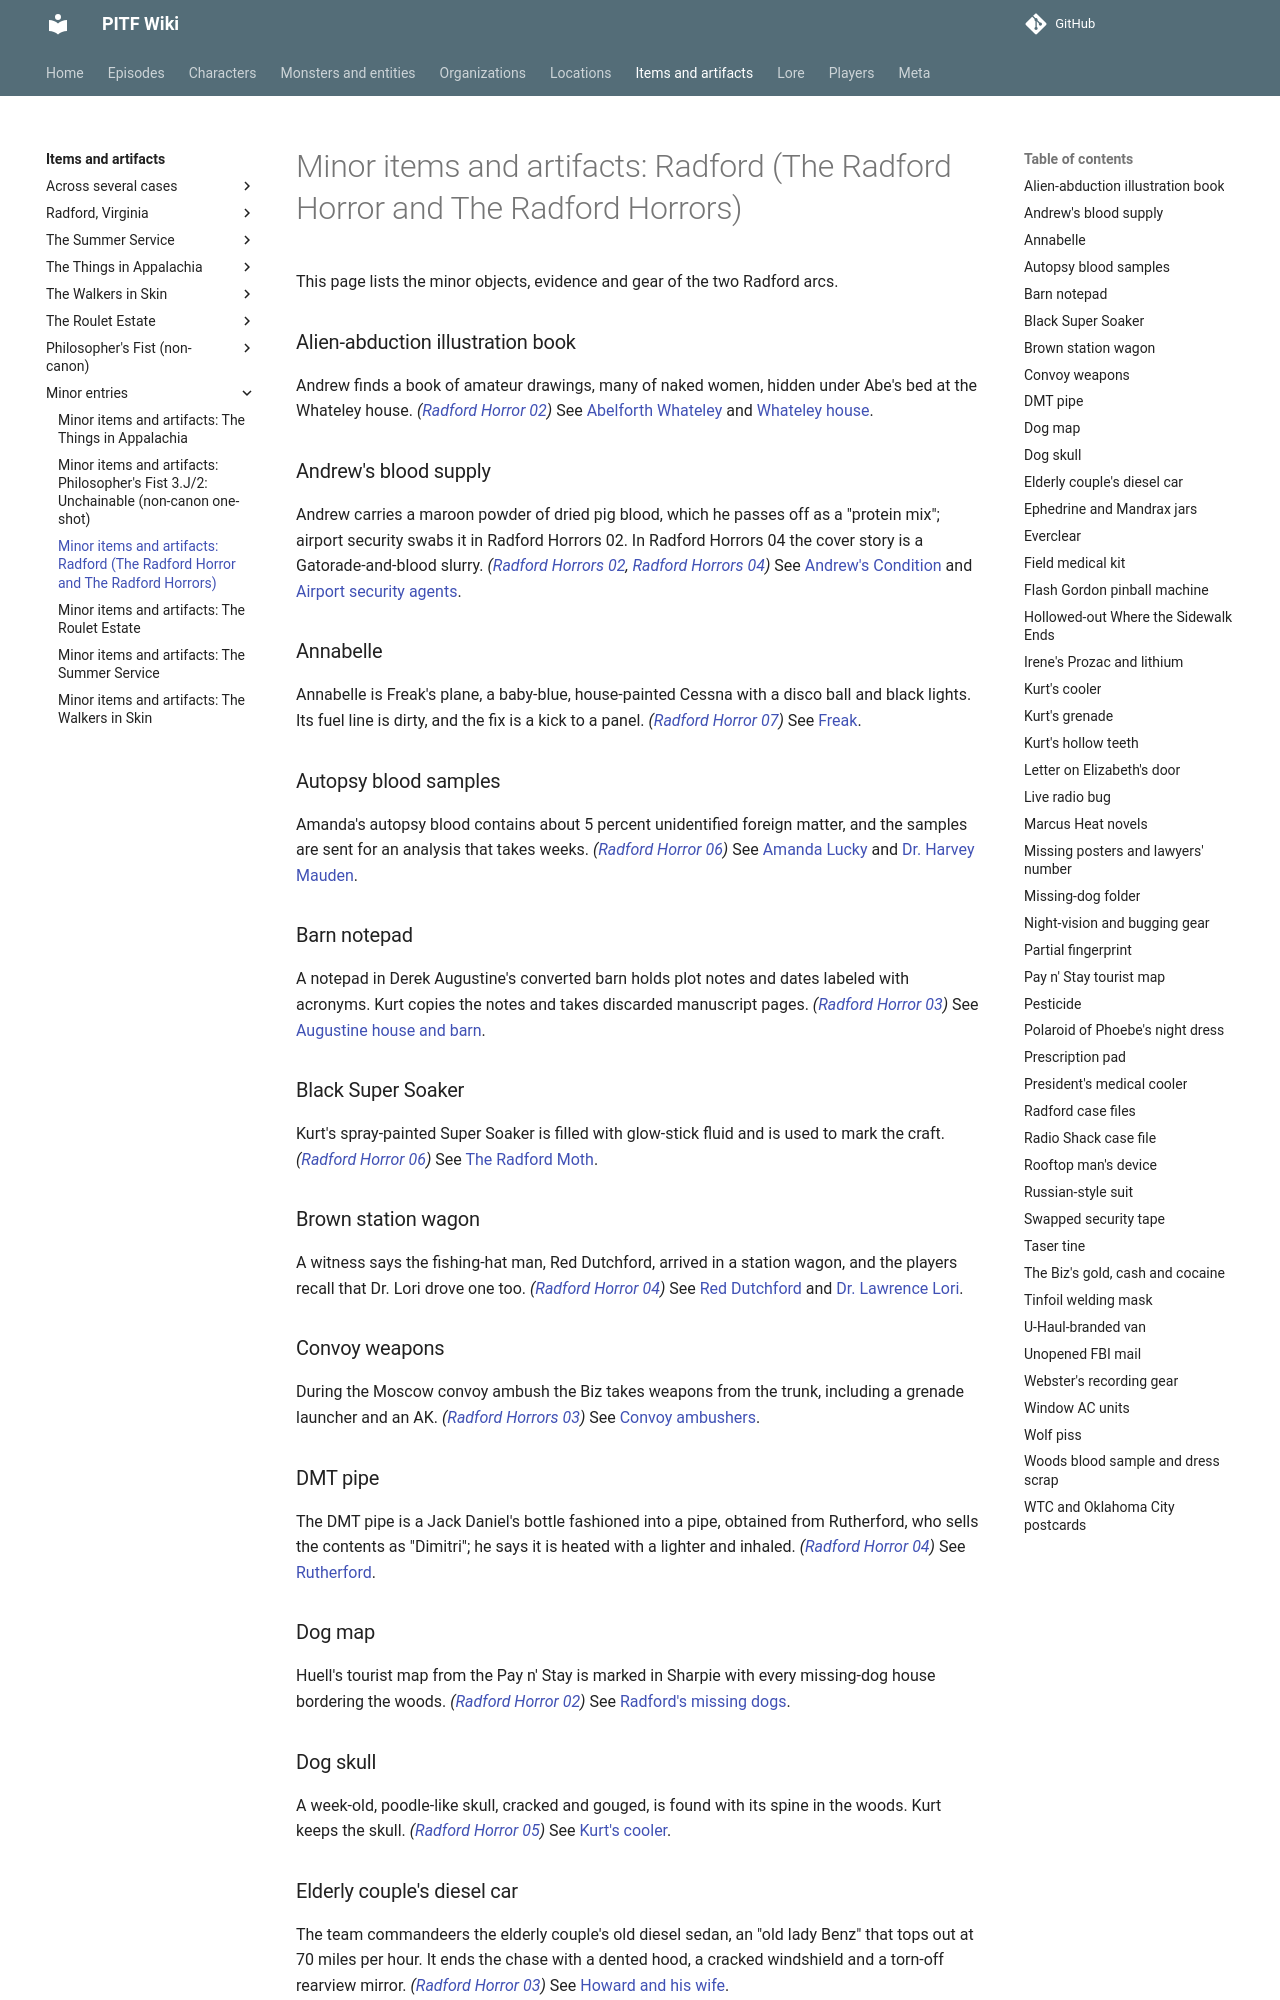

repository: AndreTInfante/pitf-wiki · page: items/minor-radford/index.html · generator: mkdocs

# Minor items and artifacts: Radford (The Radford Horror and The Radford Horrors)

This page lists the minor objects, evidence and gear of the two Radford arcs.

### Alien-abduction illustration book

Andrew finds a book of amateur drawings, many of naked women, hidden under Abe's bed at the Whateley house. *([Radford Horror 02](../episodes/radford-horror/02.md))* See [Abelforth Whateley](../characters/abelforth-whateley.md) and [Whateley house](../locations/whateley-house.md).

### Andrew's blood supply

Andrew carries a maroon powder of dried pig blood, which he passes off as a "protein mix"; airport security swabs it in Radford Horrors 02. In Radford Horrors 04 the cover story is a Gatorade-and-blood slurry. *([Radford Horrors 02](../episodes/radford-horrors/02.md), [Radford Horrors 04](../episodes/radford-horrors/04.md))* See [Andrew's Condition](../lore/andrews-condition.md) and [Airport security agents](../characters/minor-radford.md#airport-security-agents).

### Annabelle

Annabelle is Freak's plane, a baby-blue, house-painted Cessna with a disco ball and black lights. Its fuel line is dirty, and the fix is a kick to a panel. *([Radford Horror 07](../episodes/radford-horror/07.md))* See [Freak](../characters/freak.md).

### Autopsy blood samples

Amanda's autopsy blood contains about 5 percent unidentified foreign matter, and the samples are sent for an analysis that takes weeks. *([Radford Horror 06](../episodes/radford-horror/06.md))* See [Amanda Lucky](../characters/amanda-lucky.md) and [Dr. Harvey Mauden](../characters/harvey-mauden.md).

### Barn notepad

A notepad in Derek Augustine's converted barn holds plot notes and dates labeled with acronyms. Kurt copies the notes and takes discarded manuscript pages. *([Radford Horror 03](../episodes/radford-horror/03.md))* See [Augustine house and barn](../locations/augustine-house-and-barn.md).

### Black Super Soaker

Kurt's spray-painted Super Soaker is filled with glow-stick fluid and is used to mark the craft. *([Radford Horror 06](../episodes/radford-horror/06.md))* See [The Radford Moth](../monsters/radford-moth.md).

### Brown station wagon

A witness says the fishing-hat man, Red Dutchford, arrived in a station wagon, and the players recall that Dr. Lori drove one too. *([Radford Horror 04](../episodes/radford-horror/04.md))* See [Red Dutchford](../characters/red-dutchford.md) and [Dr. Lawrence Lori](../characters/lawrence-lori.md).

### Convoy weapons

During the Moscow convoy ambush the Biz takes weapons from the trunk, including a grenade launcher and an AK. *([Radford Horrors 03](../episodes/radford-horrors/03.md))* See [Convoy ambushers](../organizations/convoy-ambushers.md).

### DMT pipe

The DMT pipe is a Jack Daniel's bottle fashioned into a pipe, obtained from Rutherford, who sells the contents as "Dimitri"; he says it is heated with a lighter and inhaled. *([Radford Horror 04](../episodes/radford-horror/04.md))* See [Rutherford](../characters/rutherford.md).

### Dog map

Huell's tourist map from the Pay n' Stay is marked in Sharpie with every missing-dog house bordering the woods. *([Radford Horror 02](../episodes/radford-horror/02.md))* See [Radford's missing dogs](../lore/missing-dogs.md).

### Dog skull

A week-old, poodle-like skull, cracked and gouged, is found with its spine in the woods. Kurt keeps the skull. *([Radford Horror 05](../episodes/radford-horror/05.md))* See [Kurt's cooler](#kurts-cooler).

### Elderly couple's diesel car

The team commandeers the elderly couple's old diesel sedan, an "old lady Benz" that tops out at 70 miles per hour. It ends the chase with a dented hood, a cracked windshield and a torn-off rearview mirror. *([Radford Horror 03](../episodes/radford-horror/03.md))* See [Howard and his wife](../characters/elderly-couple.md).

### Ephedrine and Mandrax jars

Half-gallon jars of ephedrine and Mandrax with white duct-tape labels, one half full and one quarter full, are found in a hidden cabinet in the barbershop. They are "stakeout candy" and are left behind. *([Radford Horror 01](../episodes/radford-horror/01.md))* See [D.C. barbershop](../locations/pitf-office.md).
